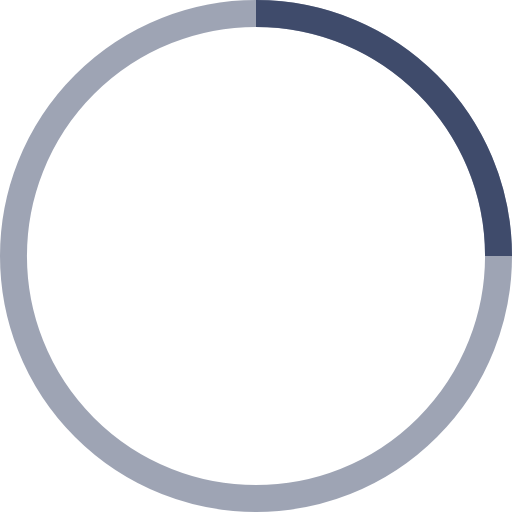
t = 0.00 s
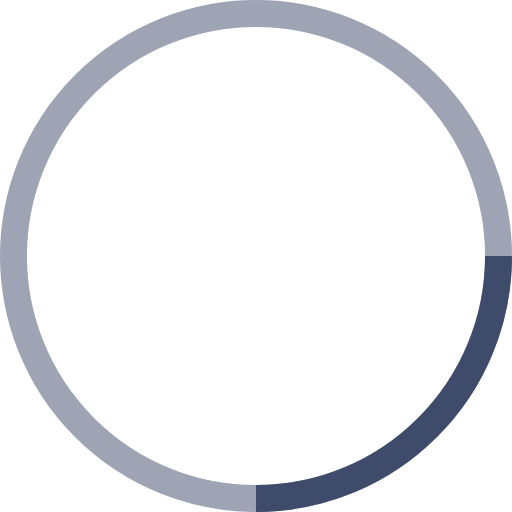
t = 0.25 s
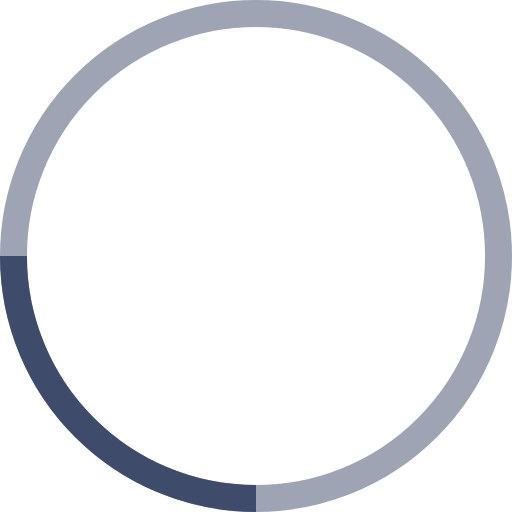
t = 0.50 s
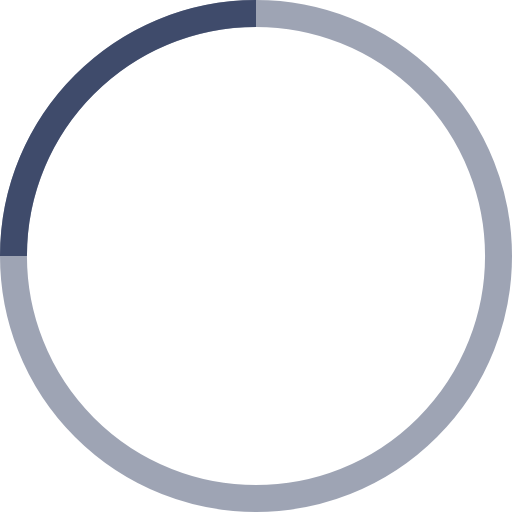
t = 0.75 s

The animated SVG that drew these frames (rendered in a browser with its animation timeline set to each time). Animation: 1 SMIL element (animateTransform=1); one cycle of 1.00 s, repeats indefinitely.

<!-- By Sam Herbert (@sherb), for everyone. More @ http://goo.gl/7AJzbL -->
<svg width="38" height="38" viewBox="0 0 38 38" xmlns="http://www.w3.org/2000/svg" stroke="#3F4B6B">
    <g fill="none" fill-rule="evenodd">
        <g transform="translate(1 1)" stroke-width="2">
            <circle stroke-opacity=".5" cx="18" cy="18" r="18"/>
            <path d="M36 18c0-9.94-8.06-18-18-18">
                <animateTransform
                    attributeName="transform"
                    type="rotate"
                    from="0 18 18"
                    to="360 18 18"
                    dur="1s"
                    repeatCount="indefinite"/>
            </path>
        </g>
    </g>
</svg>
